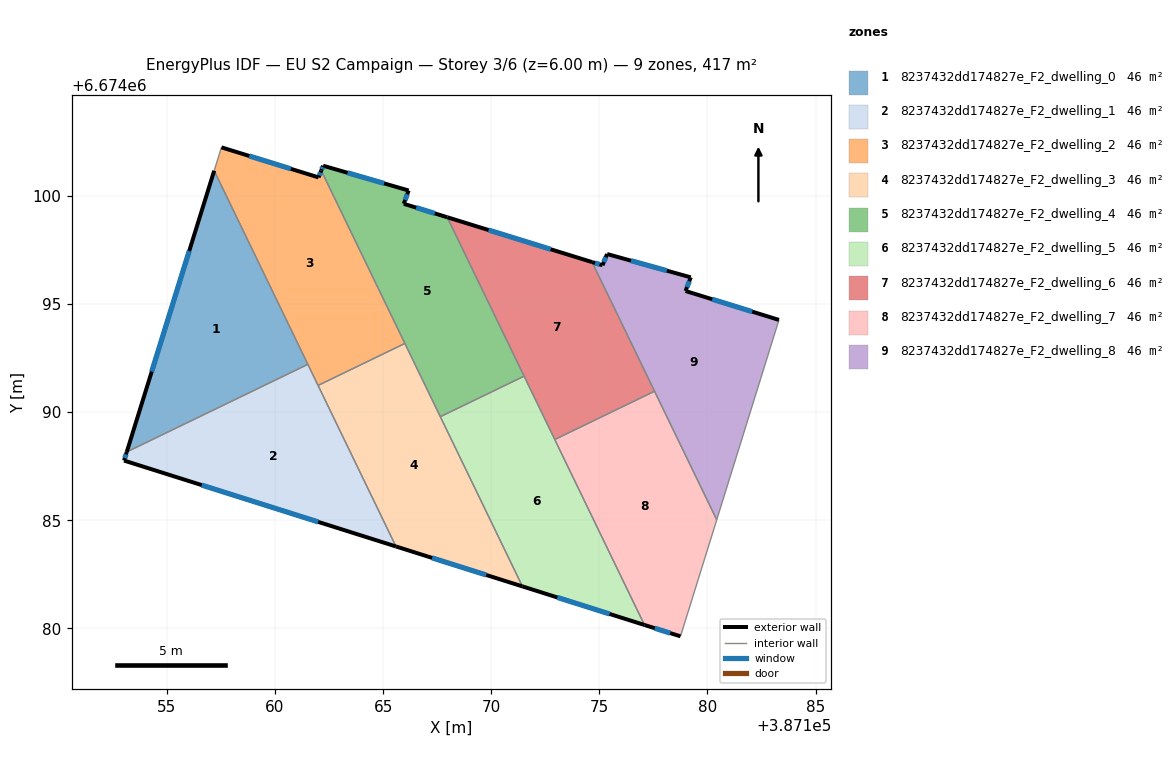
=== STOREY PLAN SPEC (per zone: floor XY polygon, exterior-wall plan segments, windows/doors) ===
zone 1: 8237432dd174827e_F2_dwelling_0  (46.3 m²)
  floor: (387157.18, 6674101.17) (387161.52, 6674092.21) (387153.14, 6674088.16)
  exterior wall: (387157.18, 6674101.17) – (387153.14, 6674088.16)  [13.6 m]
    window: (387156.03, 6674097.45) – (387154.30, 6674091.87)  [7.5 m²]
  interior walls: 2
zone 2: 8237432dd174827e_F2_dwelling_1  (46.3 m²)
  floor: (387161.52, 6674092.21) (387165.59, 6674083.79) (387153.02, 6674087.76) (387153.14, 6674088.16)
  exterior wall: (387153.14, 6674088.16) – (387153.02, 6674087.76)  [0.4 m]
    window: (387153.11, 6674088.04) – (387153.05, 6674087.87)  [0.2 m²]
  exterior wall: (387153.02, 6674087.76) – (387165.59, 6674083.79)  [13.2 m]
    window: (387156.61, 6674086.62) – (387162.00, 6674084.92)  [7.3 m²]
  interior walls: 3
zone 3: 8237432dd174827e_F2_dwelling_2  (46.3 m²)
  floor: (387162.14, 6674101.17) (387166.01, 6674093.18) (387161.99, 6674091.23) (387157.18, 6674101.17) (387157.52, 6674102.25) (387162.01, 6674100.86)
  exterior wall: (387162.01, 6674100.86) – (387157.52, 6674102.25)  [4.7 m]
    window: (387160.73, 6674101.25) – (387158.80, 6674101.85)  [2.6 m²]
  exterior wall: (387162.14, 6674101.17) – (387162.01, 6674100.86)  [0.3 m]
    window: (387162.10, 6674101.08) – (387162.05, 6674100.95)  [0.2 m²]
  interior walls: 5
zone 4: 8237432dd174827e_F2_dwelling_3  (46.3 m²)
  floor: (387166.01, 6674093.18) (387171.44, 6674081.94) (387165.59, 6674083.79) (387161.99, 6674091.23)
  exterior wall: (387165.59, 6674083.79) – (387171.44, 6674081.94)  [6.1 m]
    window: (387167.26, 6674083.26) – (387169.77, 6674082.47)  [3.4 m²]
  interior walls: 4
zone 5: 8237432dd174827e_F2_dwelling_4  (46.3 m²)
  floor: (387167.96, 6674099.01) (387171.52, 6674091.66) (387167.64, 6674089.79) (387162.14, 6674101.17) (387162.22, 6674101.40) (387166.18, 6674100.25) (387165.95, 6674099.64)
  exterior wall: (387162.22, 6674101.40) – (387162.14, 6674101.17)  [0.2 m]
    window: (387162.20, 6674101.33) – (387162.16, 6674101.24)  [0.1 m²]
  exterior wall: (387166.18, 6674100.25) – (387162.22, 6674101.40)  [4.1 m]
    window: (387165.05, 6674100.58) – (387163.35, 6674101.07)  [2.3 m²]
  exterior wall: (387165.95, 6674099.64) – (387166.18, 6674100.25)  [0.7 m]
    window: (387166.02, 6674099.81) – (387166.11, 6674100.08)  [0.4 m²]
  exterior wall: (387167.96, 6674099.01) – (387165.95, 6674099.64)  [2.1 m]
    window: (387167.39, 6674099.19) – (387166.53, 6674099.46)  [1.2 m²]
  interior walls: 4
zone 6: 8237432dd174827e_F2_dwelling_5  (46.3 m²)
  floor: (387171.52, 6674091.66) (387177.09, 6674080.16) (387171.44, 6674081.94) (387167.64, 6674089.79)
  exterior wall: (387171.44, 6674081.94) – (387177.09, 6674080.16)  [5.9 m]
    window: (387173.05, 6674081.43) – (387175.47, 6674080.66)  [3.3 m²]
  interior walls: 4
zone 7: 8237432dd174827e_F2_dwelling_6  (46.3 m²)
  floor: (387174.66, 6674096.94) (387177.55, 6674090.97) (387172.94, 6674088.73) (387167.96, 6674099.01)
  exterior wall: (387174.66, 6674096.94) – (387167.96, 6674099.01)  [7.0 m]
    window: (387172.75, 6674097.53) – (387169.88, 6674098.42)  [3.9 m²]
  interior walls: 4
zone 8: 8237432dd174827e_F2_dwelling_7  (46.3 m²)
  floor: (387177.55, 6674090.97) (387180.43, 6674085.02) (387178.75, 6674079.63) (387177.09, 6674080.16) (387172.94, 6674088.73)
  exterior wall: (387177.09, 6674080.16) – (387178.75, 6674079.63)  [1.7 m]
    window: (387177.56, 6674080.00) – (387178.28, 6674079.78)  [1.0 m²]
  interior walls: 4
zone 9: 8237432dd174827e_F2_dwelling_8  (46.3 m²)
  floor: (387183.31, 6674094.26) (387180.43, 6674085.02) (387174.66, 6674096.94) (387175.15, 6674096.79) (387175.36, 6674097.31) (387179.23, 6674096.23) (387178.99, 6674095.60)
  exterior wall: (387178.99, 6674095.60) – (387179.23, 6674096.23)  [0.7 m]
    window: (387179.06, 6674095.78) – (387179.16, 6674096.05)  [0.4 m²]
  exterior wall: (387183.31, 6674094.26) – (387178.99, 6674095.60)  [4.5 m]
    window: (387182.07, 6674094.65) – (387180.22, 6674095.22)  [2.5 m²]
  exterior wall: (387175.15, 6674096.79) – (387174.66, 6674096.94)  [0.5 m]
    window: (387175.01, 6674096.83) – (387174.80, 6674096.90)  [0.3 m²]
  exterior wall: (387175.36, 6674097.31) – (387175.15, 6674096.79)  [0.6 m]
    window: (387175.30, 6674097.16) – (387175.21, 6674096.94)  [0.3 m²]
  exterior wall: (387179.23, 6674096.23) – (387175.36, 6674097.31)  [4.0 m]
    window: (387178.12, 6674096.54) – (387176.46, 6674097.00)  [2.2 m²]
  interior walls: 3

=== DERIVED (storey summary) ===
Building: EU S2 Campaign
Storey: 3 of 6  (floor level z = 6.00 m)
Storey gross floor area: 416.6 m²
Zones on this storey: 9
  - 8237432dd174827e_F2_dwelling_0: floor 46.3 m²; exterior wall 13.6 m (40.9 m²); 1 window(s) 7.5 m²; WWR 18.4%
  - 8237432dd174827e_F2_dwelling_1: floor 46.3 m²; exterior wall 13.6 m (40.8 m²); 2 window(s) 7.5 m²; WWR 18.4%
  - 8237432dd174827e_F2_dwelling_2: floor 46.3 m²; exterior wall 5.0 m (15.1 m²); 2 window(s) 2.8 m²; WWR 18.4%
  - 8237432dd174827e_F2_dwelling_3: floor 46.3 m²; exterior wall 6.1 m (18.4 m²); 1 window(s) 3.4 m²; WWR 18.4%
  - 8237432dd174827e_F2_dwelling_4: floor 46.3 m²; exterior wall 7.1 m (21.4 m²); 4 window(s) 3.9 m²; WWR 18.4%
  - 8237432dd174827e_F2_dwelling_5: floor 46.3 m²; exterior wall 5.9 m (17.8 m²); 1 window(s) 3.3 m²; WWR 18.4%
  - 8237432dd174827e_F2_dwelling_6: floor 46.3 m²; exterior wall 7.0 m (21.0 m²); 1 window(s) 3.9 m²; WWR 18.4%
  - 8237432dd174827e_F2_dwelling_7: floor 46.3 m²; exterior wall 1.7 m (5.2 m²); 1 window(s) 1.0 m²; WWR 18.4%
  - 8237432dd174827e_F2_dwelling_8: floor 46.3 m²; exterior wall 10.3 m (30.8 m²); 5 window(s) 5.7 m²; WWR 18.4%
Zone adjacency (shared interzone walls):
  - 8237432dd174827e_F2_dwelling_0 ↔ 8237432dd174827e_F2_dwelling_1
  - 8237432dd174827e_F2_dwelling_0 ↔ 8237432dd174827e_F2_dwelling_2
  - 8237432dd174827e_F2_dwelling_1 ↔ 8237432dd174827e_F2_dwelling_2
  - 8237432dd174827e_F2_dwelling_1 ↔ 8237432dd174827e_F2_dwelling_3
  - 8237432dd174827e_F2_dwelling_2 ↔ 8237432dd174827e_F2_dwelling_3
  - 8237432dd174827e_F2_dwelling_2 ↔ 8237432dd174827e_F2_dwelling_4
  - 8237432dd174827e_F2_dwelling_3 ↔ 8237432dd174827e_F2_dwelling_4
  - 8237432dd174827e_F2_dwelling_3 ↔ 8237432dd174827e_F2_dwelling_5
  - 8237432dd174827e_F2_dwelling_4 ↔ 8237432dd174827e_F2_dwelling_5
  - 8237432dd174827e_F2_dwelling_4 ↔ 8237432dd174827e_F2_dwelling_6
  - 8237432dd174827e_F2_dwelling_5 ↔ 8237432dd174827e_F2_dwelling_6
  - 8237432dd174827e_F2_dwelling_5 ↔ 8237432dd174827e_F2_dwelling_7
  - 8237432dd174827e_F2_dwelling_6 ↔ 8237432dd174827e_F2_dwelling_7
  - 8237432dd174827e_F2_dwelling_6 ↔ 8237432dd174827e_F2_dwelling_8
  - 8237432dd174827e_F2_dwelling_7 ↔ 8237432dd174827e_F2_dwelling_8